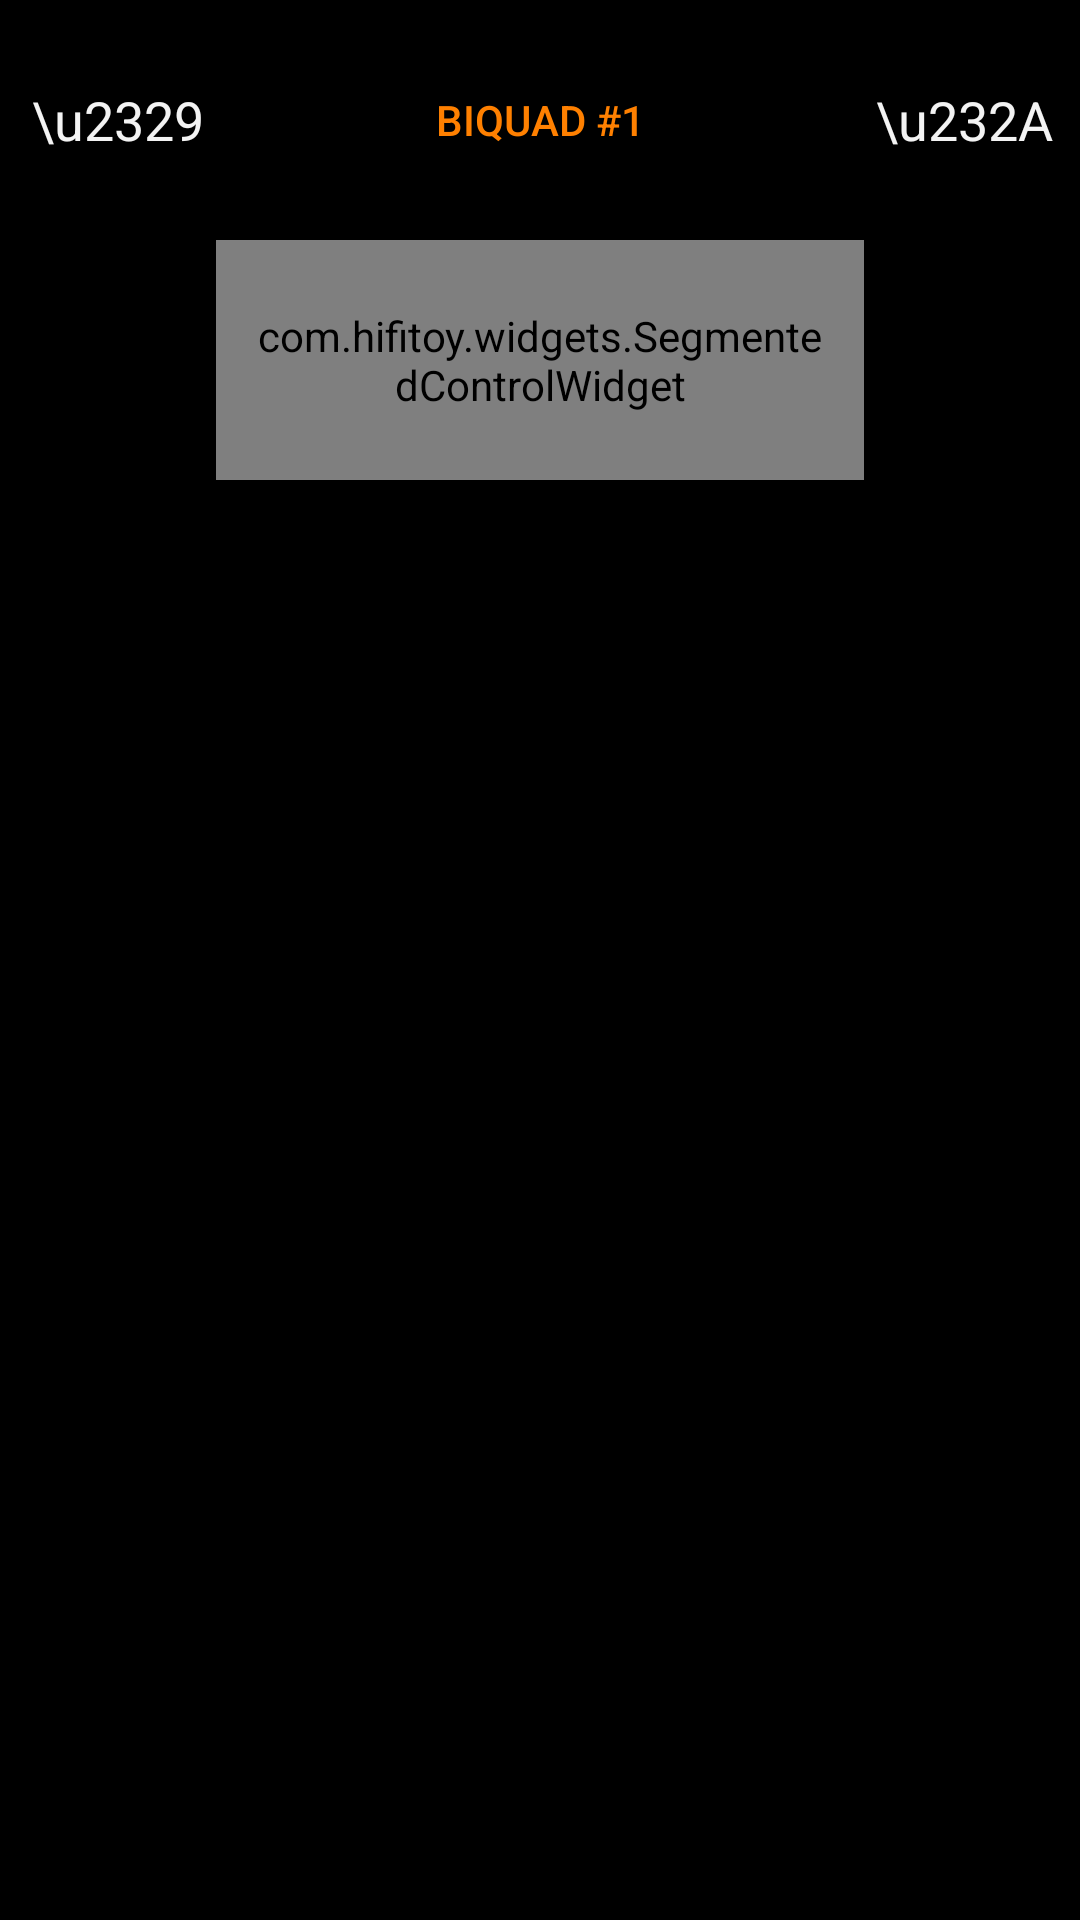

The Android layout XML behind this screen, and the referenced resources:
<!-- AndroidManifest.xml: application theme AppTheme -->
<!-- res/layout/biquad_config_layout.xml -->
<?xml version="1.0" encoding="utf-8"?>
<LinearLayout xmlns:android="http://schemas.android.com/apk/res/android"
    android:orientation="vertical" android:layout_width="match_parent"
    android:layout_height="match_parent">

    <LinearLayout
        android:orientation="horizontal"
        android:layout_width="match_parent"
        android:layout_height="match_parent"
        android:layout_weight="3.5">

        <Button
            style="@android:style/Widget.Holo.Button.Borderless"
            android:id="@+id/prevBiquadButton"
            android:layout_width="match_parent"
            android:layout_height="match_parent"
            android:layout_weight="1"
            android:text="\u2329"
            android:gravity="center_vertical"
            android:textAlignment="textEnd" />

        <TextView
            android:id="@+id/biquadLabel"
            android:layout_width="match_parent"
            android:layout_height="match_parent"
            android:layout_weight="0.5"
            android:fontFamily="sans-serif-medium"
            android:gravity="center_vertical"
            android:text="BIQUAD #1"
            android:textAlignment="center"
            android:textColor="@color/colorOrange" />
        <Button
            style="@android:style/Widget.Holo.Button.Borderless"
            android:id="@+id/nextBiquadButton"
            android:layout_width="match_parent"
            android:layout_height="match_parent"
            android:layout_weight="1"
            android:gravity="center_vertical"
            android:textAlignment="textStart"
            android:text="\u232A" />
    </LinearLayout>

    <LinearLayout
        android:orientation="horizontal"
        android:layout_width="match_parent"
        android:layout_height="match_parent"
        android:layout_weight="3.5">

        <TextView
            android:layout_width="match_parent"
            android:layout_height="match_parent"
            android:layout_weight="1" />

        <com.hifitoy.widgets.SegmentedControlWidget
            android:id="@+id/biquadInputTypeWidget"
            android:layout_width="match_parent"
            android:layout_height="match_parent"
            android:layout_weight="0.5"
            android:paddingLeft="10dp"
            android:paddingRight="10dp"
            android:paddingTop="5dp"
            android:paddingBottom="5dp"
            android:entries="@array/inputtype"
            />

        <TextView
            android:layout_width="match_parent"
            android:layout_height="match_parent"
            android:layout_weight="1" />
    </LinearLayout>


    <LinearLayout
        android:id="@+id/biquadData_outl"
        android:layout_width="match_parent"
        android:layout_height="match_parent"
        android:layout_weight="1"
        android:orientation="vertical"/>


</LinearLayout>
<!-- resources referenced by this layout -->
<resources>
  <string-array name="inputtype">
          <item name="gui">GUI</item>
          <item name="text">TEXT</item>
      </string-array>
  <color name="colorOrange">#FFFF8000</color>
  <style name="AppTheme" parent="android:Theme.Holo">
          <item name="android:actionBarStyle">@style/ActionBar</item>
      </style>
  <style name="ActionBar" parent="android:Widget.Holo.ActionBar">
          <item name="android:background">@drawable/clip_off_shape</item>
      </style>
  <!-- drawable clip_off_shape (drawable) -->
  <?xml version="1.0" encoding="utf-8"?>
  <layer-list
      xmlns:android="http://schemas.android.com/apk/res/android">
      <item>
          <shape android:shape="rectangle">
              <solid android:color="#80FFFFFF" />
          </shape>
      </item>
      <item android:bottom="2dp">
          <shape android:shape="rectangle">
              <solid android:color="#FF000000" />
          </shape>
      </item>
  </layer-list>
</resources>
